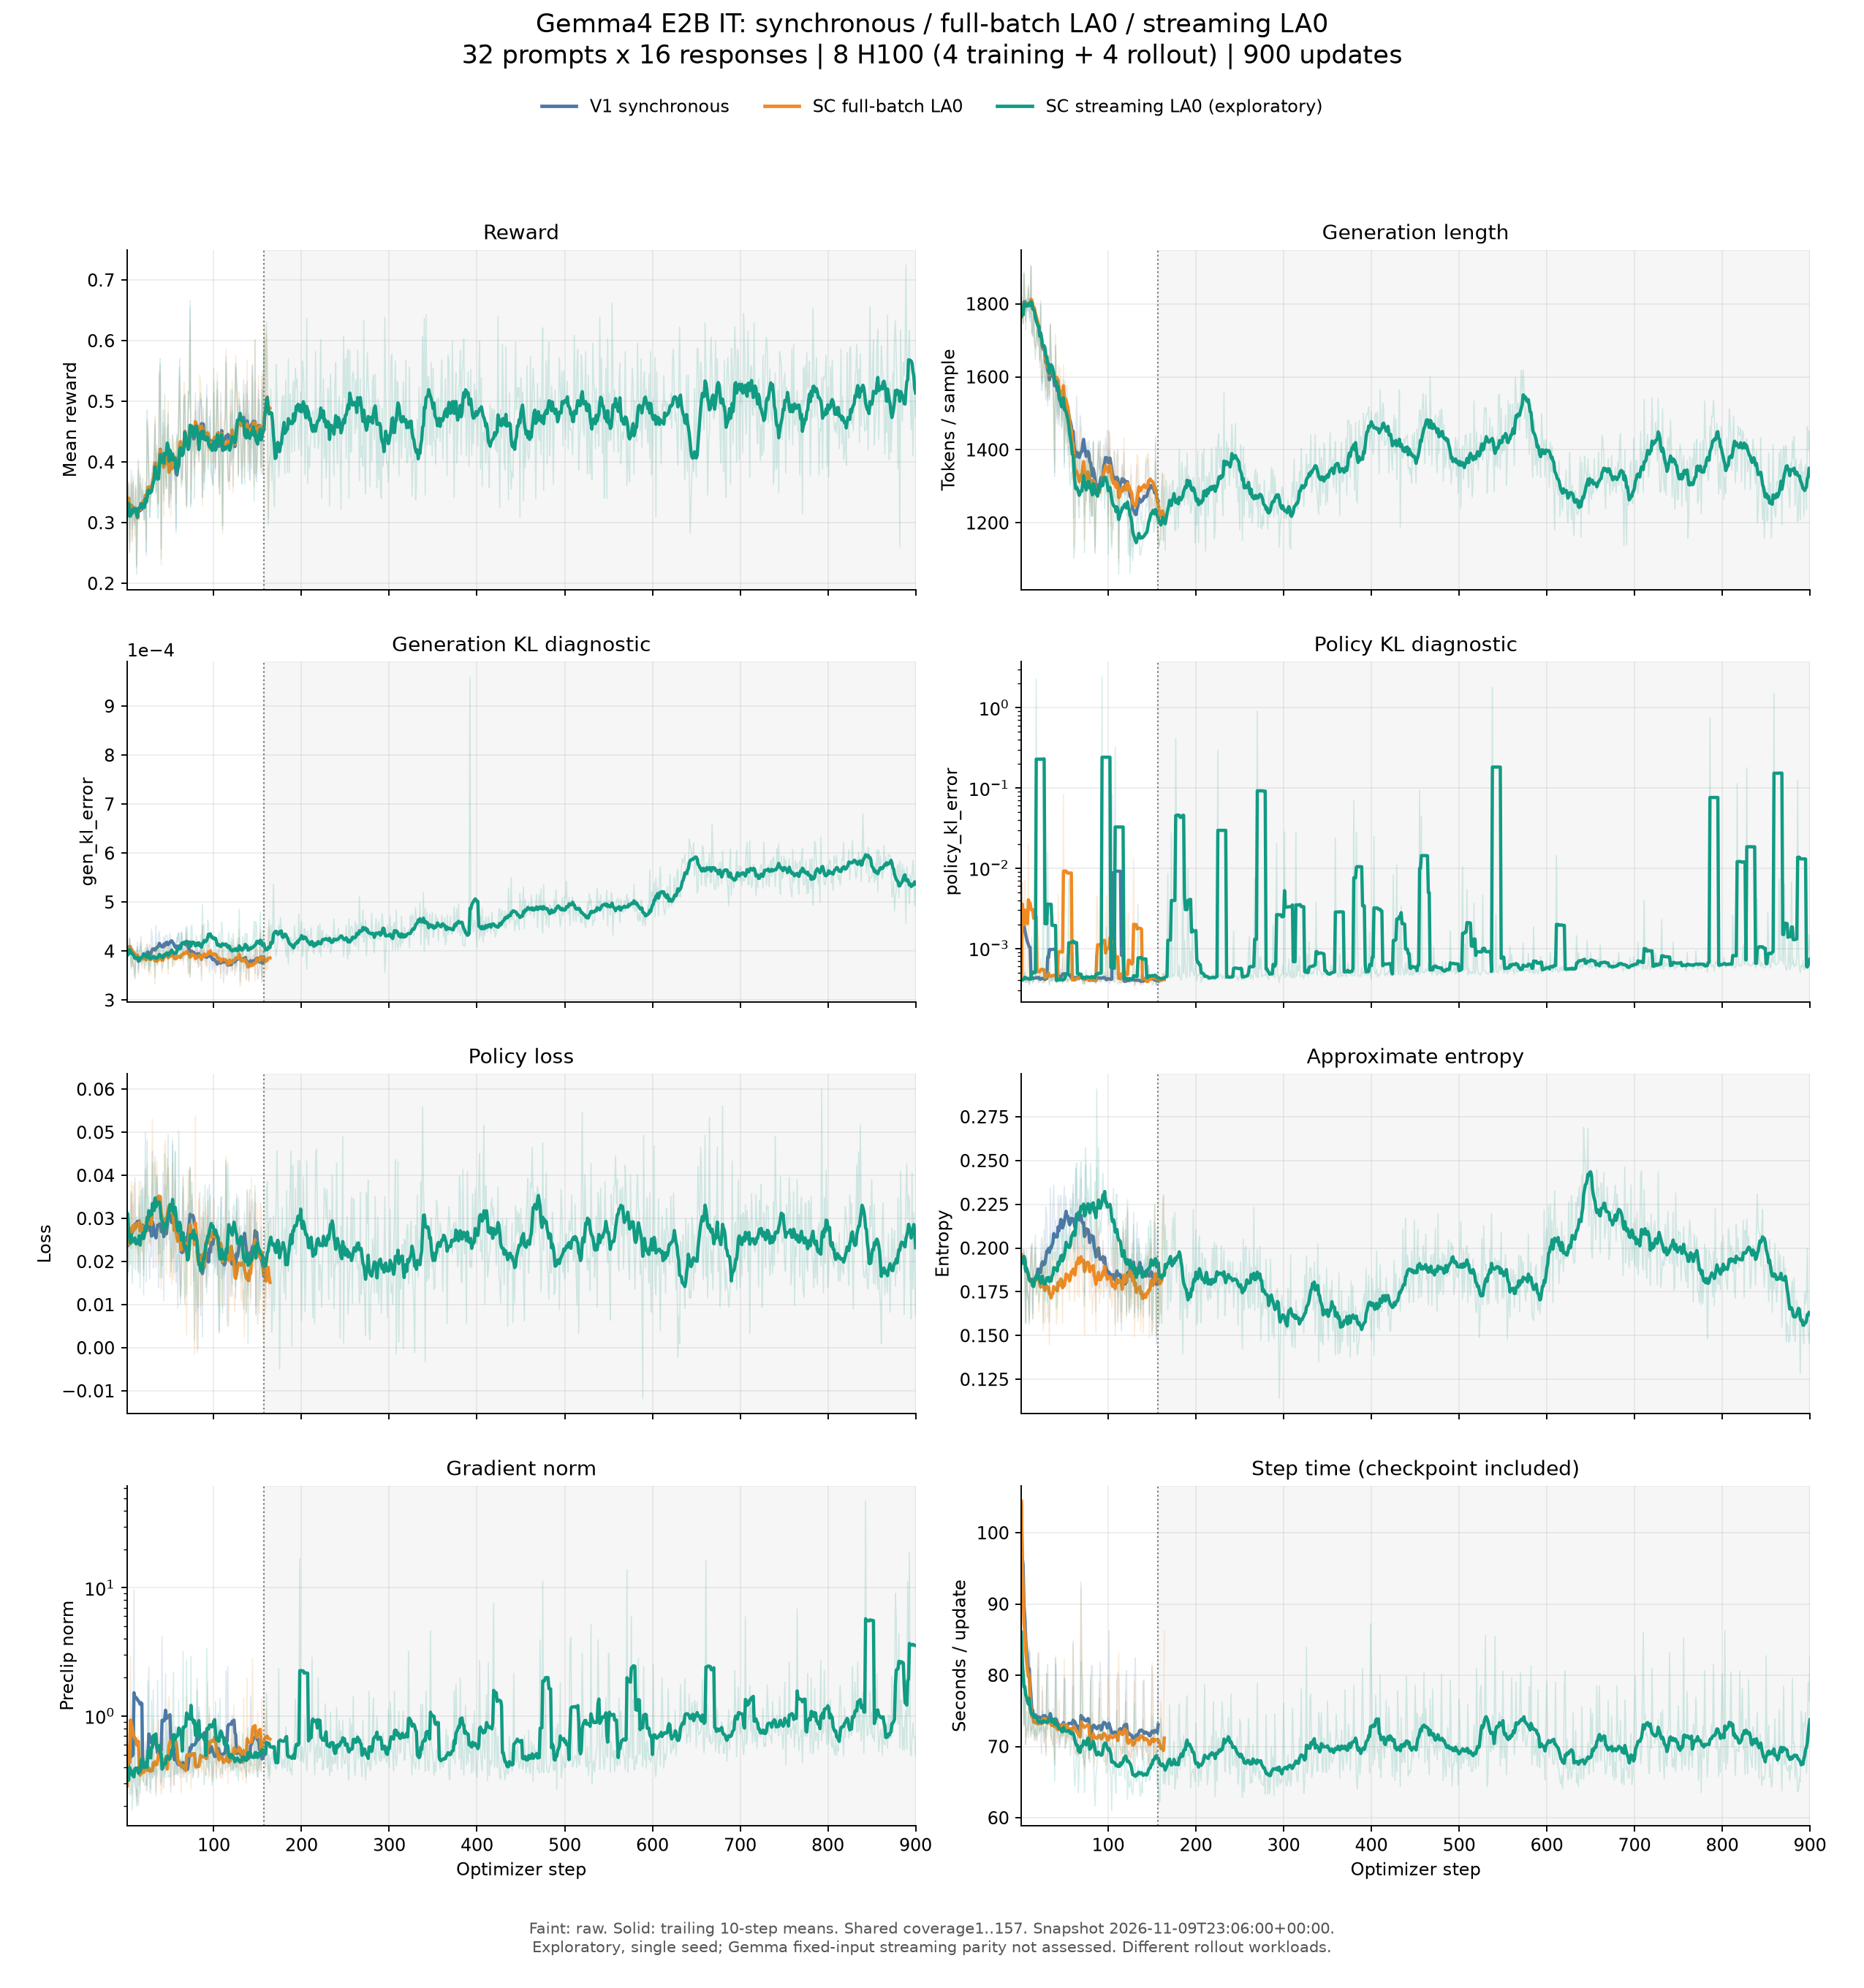

The table this chart was drawn from, first rows:
run, nemo_rl/step, train/reward, train/mean_gen_tokens_per_sample, train/gen_kl_error, train/policy_kl_error, train/loss, train/approx_entropy, train/grad_norm, timing/train/total_step_time, train/weight_version_lag, train/policy_train_dispatches, train/truncation_rate, train/lr, train/global_valid_seqs
V1 synchronous, 1, 0.3184, 1769, 0.0004055, 0.0005298, 0.03109, 0.1948, 0.3005, 104.3, , , 0.6016, 2e-14, 512
V1 synchronous, 2, 0.3047, 1818, 0.0003962, 0.006605, 0.01623, 0.1939, 0.3486, 88.8, , , 0.6387, 2.0000001800000003e-07, 512
V1 synchronous, 3, 0.3672, 1750, 0.0004081, 0.0004077, 0.02505, 0.1937, 0.7268, 93.37, , , 0.5684, 4.0000001599999993e-07, 512
V1 synchronous, 4, 0.2676, 1882, 0.0004281, 0.0004937, 0.02699, 0.1973, 0.412, 72.88, , , 0.6953, 6.000000140000002e-07, 512
V1 synchronous, 5, 0.3262, 1812, 0.0003854, 0.0003947, 0.0229, 0.1835, 0.6283, 80.57, , , 0.6387, 8.00000012e-07, 512
V1 synchronous, 6, 0.3867, 1729, 0.000369, 0.0003801, 0.0363, 0.1571, 0.7546, 70.25, , , 0.5195, 1.0000000100000002e-06, 512
V1 synchronous, 7, 0.2715, 1815, 0.0004067, 0.000453, 0.02896, 0.1991, 0.2461, 72.12, , , 0.6719, 1.2000000080000002e-06, 512
V1 synchronous, 8, 0.3652, 1780, 0.0003696, 0.0003848, 0.03343, 0.1708, 0.6, 72.43, , , 0.5996, 1.4000000059999997e-06, 512
V1 synchronous, 9, 0.2969, 1854, 0.0003713, 0.0004233, 0.02605, 0.1744, 9.668, 71.24, , , 0.6602, 1.6000000039999997e-06, 512
V1 synchronous, 10, 0.2949, 1790, 0.0003466, 0.0003581, 0.03953, 0.1582, 0.2837, 83.35, , , 0.5703, 1.8000000020000006e-06, 512
V1 synchronous, 11, 0.3555, 1762, 0.000385, 0.0003976, 0.02314, 0.1837, 0.2732, 83.17, , , 0.5566, 2.0000000000000003e-06, 512
V1 synchronous, 12, 0.2148, 1906, 0.0003959, 0.0006372, 0.02781, 0.1957, 0.2385, 72.17, , , 0.7559, 2.0000000000000003e-06, 512
V1 synchronous, 13, 0.3105, 1723, 0.0004095, 0.0004251, 0.02842, 0.2029, 0.2744, 73.67, , , 0.5586, 2.0000000000000003e-06, 512
V1 synchronous, 14, 0.4004, 1713, 0.0003536, 0.000367, 0.01732, 0.1598, 0.201, 71.76, , , 0.4883, 2.0000000000000003e-06, 512
V1 synchronous, 15, 0.3047, 1801, 0.0003924, 0.000399, 0.03317, 0.1856, 0.2677, 73.44, , , 0.6055, 2.0000000000000003e-06, 512
V1 synchronous, 16, 0.3809, 1692, 0.0004043, 0.0004135, 0.02457, 0.1933, 0.309, 70.87, , , 0.5, 2.0000000000000003e-06, 512
V1 synchronous, 17, 0.3418, 1681, 0.0004295, 0.0004682, 0.02698, 0.2074, 0.6014, 72.3, , , 0.4961, 2.0000000000000003e-06, 512
V1 synchronous, 18, 0.3223, 1694, 0.0003727, 0.0004287, 0.02666, 0.1801, 0.3578, 70.8, , , 0.5469, 2.0000000000000003e-06, 512
V1 synchronous, 19, 0.373, 1764, 0.0003912, 0.0003991, 0.03696, 0.1888, 1.023, 70.82, , , 0.543, 2.0000000000000003e-06, 512
V1 synchronous, 20, 0.3262, 1683, 0.0003789, 0.0003969, 0.01226, 0.1828, 0.3122, 82.24, , , 0.5371, 2.0000000000000003e-06, 512
V1 synchronous, 21, 0.3047, 1730, 0.0003916, 0.0004, 0.02609, 0.1819, 0.3502, 83.12, , , 0.5488, 2.0000000000000003e-06, 512
V1 synchronous, 22, 0.3457, 1641, 0.0004072, 0.00046, 0.04991, 0.1858, 0.6336, 72.1, , , 0.4199, 2.0000000000000003e-06, 512
V1 synchronous, 23, 0.2461, 1798, 0.0003887, 0.0004048, 0.02781, 0.1937, 0.3066, 72.61, , , 0.6016, 2.0000000000000003e-06, 512
V1 synchronous, 24, 0.4863, 1562, 0.0004131, 0.0004397, 0.03231, 0.2058, 0.2615, 68.93, , , 0.3574, 2.0000000000000003e-06, 512
V1 synchronous, 25, 0.4395, 1568, 0.0004052, 0.000422, 0.02271, 0.2021, 1.006, 77.82, , , 0.3984, 2.0000000000000003e-06, 512
V1 synchronous, 26, 0.3711, 1639, 0.0003615, 0.0003743, 0.02117, 0.1754, 2.402, 72.41, , , 0.4844, 2.0000000000000003e-06, 512
V1 synchronous, 27, 0.3086, 1671, 0.0004137, 0.0004205, 0.01601, 0.2105, 0.2568, 70.58, , , 0.5078, 2.0000000000000003e-06, 512
V1 synchronous, 28, 0.3496, 1567, 0.0003862, 0.0003927, 0.02959, 0.1852, 0.2521, 72.69, , , 0.4668, 2.0000000000000003e-06, 512
V1 synchronous, 29, 0.373, 1537, 0.0004451, 0.000467, 0.02102, 0.2235, 0.4253, 68.72, , , 0.377, 2.0000000000000003e-06, 512
V1 synchronous, 30, 0.3926, 1661, 0.0004231, 0.0004375, 0.04559, 0.2183, 0.5162, 79.68, , , 0.4102, 2.0000000000000003e-06, 512
V1 synchronous, 31, 0.3926, 1520, 0.0003998, 0.003956, 0.01849, 0.1853, 0.3358, 81.51, , , 0.3457, 2.0000000000000003e-06, 512
V1 synchronous, 32, 0.4004, 1657, 0.0004066, 0.0004245, 0.02713, 0.1968, 0.3592, 75.69, , , 0.4434, 2.0000000000000003e-06, 512
V1 synchronous, 33, 0.4688, 1536, 0.0003681, 0.002332, 0.0346, 0.1727, 0.4126, 73.93, , , 0.3379, 2.0000000000000003e-06, 512
V1 synchronous, 34, 0.3516, 1745, 0.000453, 0.0004623, 0.01866, 0.2343, 0.2369, 73.19, , , 0.4727, 2.0000000000000003e-06, 512
V1 synchronous, 35, 0.4277, 1633, 0.0004086, 0.0004173, 0.03955, 0.1979, 0.4606, 71.2, , , 0.418, 2.0000000000000003e-06, 512
V1 synchronous, 36, 0.332, 1599, 0.0003824, 0.0003908, 0.03388, 0.1932, 1.892, 70.86, , , 0.3555, 2.0000000000000003e-06, 512
V1 synchronous, 37, 0.332, 1569, 0.0004327, 0.0004436, 0.01399, 0.2244, 0.4772, 70.17, , , 0.3613, 2.0000000000000003e-06, 512
V1 synchronous, 38, 0.543, 1509, 0.0004398, 0.000447, 0.03412, 0.236, 0.5435, 72.7, , , 0.2812, 2.0000000000000003e-06, 512
V1 synchronous, 39, 0.5703, 1326, 0.0004005, 0.0004101, 0.02186, 0.2076, 0.3875, 67.4, , , 0.2461, 2.0000000000000003e-06, 512
V1 synchronous, 40, 0.2402, 1684, 0.0004128, 0.0004677, 0.02805, 0.2159, 0.2906, 82.34, , , 0.4102, 2.0000000000000003e-06, 512
V1 synchronous, 41, 0.4043, 1533, 0.0003827, 0.0003971, 0.01611, 0.1844, 4.204, 80.27, , , 0.3887, 2.0000000000000003e-06, 512
V1 synchronous, 42, 0.4648, 1485, 0.000403, 0.0004197, 0.0407, 0.198, 0.3836, 71.28, , , 0.2832, 2.0000000000000003e-06, 512
V1 synchronous, 43, 0.3359, 1604, 0.0004295, 0.0004542, 0.01088, 0.2301, 0.2755, 72.49, , , 0.3457, 2.0000000000000003e-06, 512
V1 synchronous, 44, 0.457, 1466, 0.0004151, 0.0004255, 0.03769, 0.2111, 0.5, 69.84, , , 0.2598, 2.0000000000000003e-06, 512
V1 synchronous, 45, 0.3789, 1568, 0.0004315, 0.0004537, 0.03718, 0.226, 2.148, 70.76, , , 0.25, 2.0000000000000003e-06, 512
V1 synchronous, 46, 0.3594, 1541, 0.0004329, 0.0005544, 0.02379, 0.2302, 0.3863, 71.9, , , 0.2832, 2.0000000000000003e-06, 512
V1 synchronous, 47, 0.4531, 1464, 0.0004292, 0.0004574, 0.03635, 0.2179, 0.5889, 71.35, , , 0.2383, 2.0000000000000003e-06, 512
V1 synchronous, 48, 0.4609, 1530, 0.0003947, 0.0007717, 0.04951, 0.1939, 0.783, 71.72, , , 0.2598, 2.0000000000000003e-06, 512
V1 synchronous, 49, 0.3242, 1592, 0.000422, 0.0004235, 0.02502, 0.2232, 0.5396, 71.69, , , 0.2422, 2.0000000000000003e-06, 512
V1 synchronous, 50, 0.4219, 1350, 0.0004374, 0.0004545, 0.02685, 0.2354, 0.4412, 79.48, , , 0.1895, 2.0000000000000003e-06, 512
V1 synchronous, 51, 0.3379, 1588, 0.000405, 0.0004156, 0.02325, 0.2133, 0.2542, 79.43, , , 0.3516, 2.0000000000000003e-06, 512
V1 synchronous, 52, 0.373, 1443, 0.0004132, 0.0004266, 0.01997, 0.2293, 0.4436, 70.4, , , 0.168, 2.0000000000000003e-06, 512
V1 synchronous, 53, 0.4141, 1576, 0.0003997, 0.0004218, 0.04718, 0.2039, 0.4415, 72.78, , , 0.3379, 2.0000000000000003e-06, 512
V1 synchronous, 54, 0.3984, 1420, 0.0003921, 0.0004004, 0.02973, 0.2078, 0.3931, 71.25, , , 0.1758, 2.0000000000000003e-06, 512
V1 synchronous, 55, 0.3691, 1466, 0.0003886, 0.0004049, 0.01726, 0.2, 0.29, 72.46, , , 0.1953, 2.0000000000000003e-06, 512
V1 synchronous, 56, 0.418, 1407, 0.0004, 0.0004099, 0.04563, 0.2088, 0.8338, 71.78, , , 0.207, 2.0000000000000003e-06, 512
V1 synchronous, 57, 0.291, 1385, 0.000416, 0.0004938, 0.01516, 0.2279, 0.3536, 71.41, , , 0.1621, 2.0000000000000003e-06, 512
V1 synchronous, 58, 0.4375, 1423, 0.000429, 0.0004424, 0.02159, 0.221, 0.4416, 71.88, , , 0.2148, 2.0000000000000003e-06, 512
V1 synchronous, 59, 0.4219, 1398, 0.0004177, 0.000422, 0.009134, 0.2182, 0.3439, 70.81, , , 0.1582, 2.0000000000000003e-06, 512
V1 synchronous, 60, 0.4805, 1408, 0.0004373, 0.0004446, 0.03201, 0.2364, 0.3734, 84.78, , , 0.2168, 2.0000000000000003e-06, 512
... 1,161 more rows
